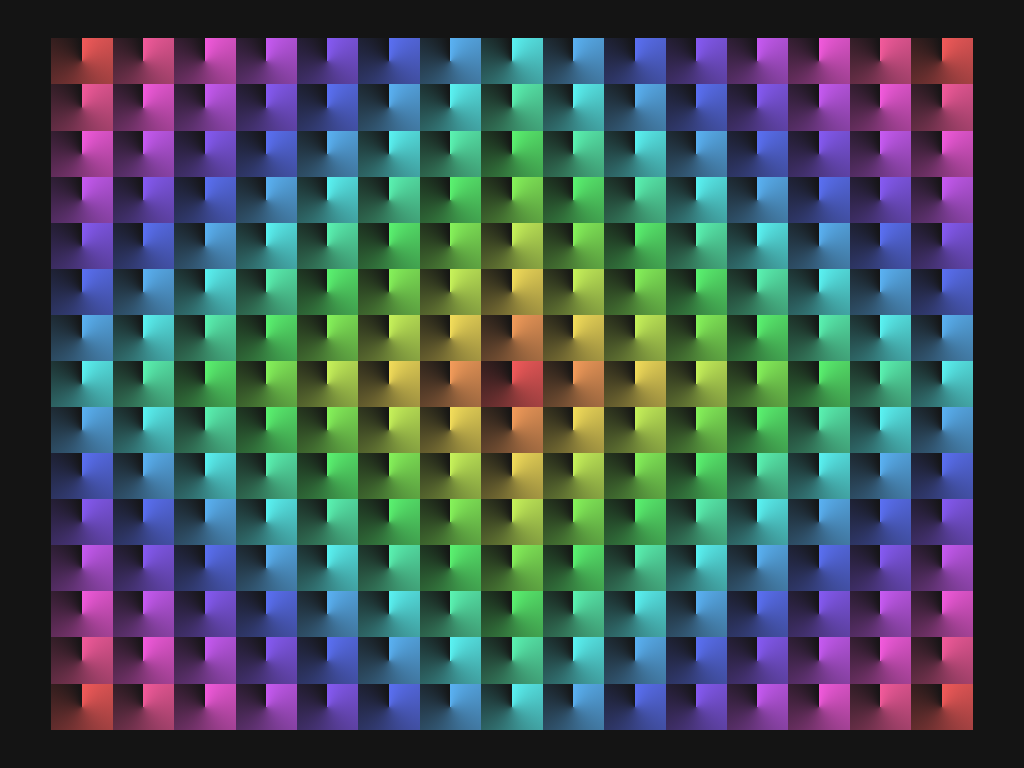

Write the HTML and CSS that draws this image.

<!-- file: index.html -->
<!DOCTYPE html>
<html lang="en" >
<head>
  <meta charset="UTF-8">
  <title>CodePen - In the 🌈🕑🌊 (pure CSS, Chromium only)</title>
  <script>const ID='lThey0mzTCE'</script><link rel="stylesheet" href="./style.css">
<script src="https://cdnjs.cloudflare.com/ajax/libs/prefixfree/1.0.7/prefixfree.min.js"></script>

</head>
<body>
<!-- partial:index.partial.html -->
<body style="--n: 15">
  <style>.cell:nth-of-type(15n + 1) { --i: 0 }
    .cell:nth-of-type(n + 1) { --j: 0 }.cell:nth-of-type(15n + 2) { --i: 1 }
    .cell:nth-of-type(n + 16) { --j: 1 }.cell:nth-of-type(15n + 3) { --i: 2 }
    .cell:nth-of-type(n + 31) { --j: 2 }.cell:nth-of-type(15n + 4) { --i: 3 }
    .cell:nth-of-type(n + 46) { --j: 3 }.cell:nth-of-type(15n + 5) { --i: 4 }
    .cell:nth-of-type(n + 61) { --j: 4 }.cell:nth-of-type(15n + 6) { --i: 5 }
    .cell:nth-of-type(n + 76) { --j: 5 }.cell:nth-of-type(15n + 7) { --i: 6 }
    .cell:nth-of-type(n + 91) { --j: 6 }.cell:nth-of-type(15n + 8) { --i: 7 }
    .cell:nth-of-type(n + 106) { --j: 7 }.cell:nth-of-type(15n + 9) { --i: 8 }
    .cell:nth-of-type(n + 121) { --j: 8 }.cell:nth-of-type(15n + 10) { --i: 9 }
    .cell:nth-of-type(n + 136) { --j: 9 }.cell:nth-of-type(15n + 11) { --i: 10 }
    .cell:nth-of-type(n + 151) { --j: 10 }.cell:nth-of-type(15n + 12) { --i: 11 }
    .cell:nth-of-type(n + 166) { --j: 11 }.cell:nth-of-type(15n + 13) { --i: 12 }
    .cell:nth-of-type(n + 181) { --j: 12 }.cell:nth-of-type(15n + 14) { --i: 13 }
    .cell:nth-of-type(n + 196) { --j: 13 }.cell:nth-of-type(15n + 15) { --i: 14 }
    .cell:nth-of-type(n + 211) { --j: 14 }
  </style>
  <div class="cell"></div>
  <div class="cell"></div>
  <div class="cell"></div>
  <div class="cell"></div>
  <div class="cell"></div>
  <div class="cell"></div>
  <div class="cell"></div>
  <div class="cell"></div>
  <div class="cell"></div>
  <div class="cell"></div>
  <div class="cell"></div>
  <div class="cell"></div>
  <div class="cell"></div>
  <div class="cell"></div>
  <div class="cell"></div>
  <div class="cell"></div>
  <div class="cell"></div>
  <div class="cell"></div>
  <div class="cell"></div>
  <div class="cell"></div>
  <div class="cell"></div>
  <div class="cell"></div>
  <div class="cell"></div>
  <div class="cell"></div>
  <div class="cell"></div>
  <div class="cell"></div>
  <div class="cell"></div>
  <div class="cell"></div>
  <div class="cell"></div>
  <div class="cell"></div>
  <div class="cell"></div>
  <div class="cell"></div>
  <div class="cell"></div>
  <div class="cell"></div>
  <div class="cell"></div>
  <div class="cell"></div>
  <div class="cell"></div>
  <div class="cell"></div>
  <div class="cell"></div>
  <div class="cell"></div>
  <div class="cell"></div>
  <div class="cell"></div>
  <div class="cell"></div>
  <div class="cell"></div>
  <div class="cell"></div>
  <div class="cell"></div>
  <div class="cell"></div>
  <div class="cell"></div>
  <div class="cell"></div>
  <div class="cell"></div>
  <div class="cell"></div>
  <div class="cell"></div>
  <div class="cell"></div>
  <div class="cell"></div>
  <div class="cell"></div>
  <div class="cell"></div>
  <div class="cell"></div>
  <div class="cell"></div>
  <div class="cell"></div>
  <div class="cell"></div>
  <div class="cell"></div>
  <div class="cell"></div>
  <div class="cell"></div>
  <div class="cell"></div>
  <div class="cell"></div>
  <div class="cell"></div>
  <div class="cell"></div>
  <div class="cell"></div>
  <div class="cell"></div>
  <div class="cell"></div>
  <div class="cell"></div>
  <div class="cell"></div>
  <div class="cell"></div>
  <div class="cell"></div>
  <div class="cell"></div>
  <div class="cell"></div>
  <div class="cell"></div>
  <div class="cell"></div>
  <div class="cell"></div>
  <div class="cell"></div>
  <div class="cell"></div>
  <div class="cell"></div>
  <div class="cell"></div>
  <div class="cell"></div>
  <div class="cell"></div>
  <div class="cell"></div>
  <div class="cell"></div>
  <div class="cell"></div>
  <div class="cell"></div>
  <div class="cell"></div>
  <div class="cell"></div>
  <div class="cell"></div>
  <div class="cell"></div>
  <div class="cell"></div>
  <div class="cell"></div>
  <div class="cell"></div>
  <div class="cell"></div>
  <div class="cell"></div>
  <div class="cell"></div>
  <div class="cell"></div>
  <div class="cell"></div>
  <div class="cell"></div>
  <div class="cell"></div>
  <div class="cell"></div>
  <div class="cell"></div>
  <div class="cell"></div>
  <div class="cell"></div>
  <div class="cell"></div>
  <div class="cell"></div>
  <div class="cell"></div>
  <div class="cell"></div>
  <div class="cell"></div>
  <div class="cell"></div>
  <div class="cell"></div>
  <div class="cell"></div>
  <div class="cell"></div>
  <div class="cell"></div>
  <div class="cell"></div>
  <div class="cell"></div>
  <div class="cell"></div>
  <div class="cell"></div>
  <div class="cell"></div>
  <div class="cell"></div>
  <div class="cell"></div>
  <div class="cell"></div>
  <div class="cell"></div>
  <div class="cell"></div>
  <div class="cell"></div>
  <div class="cell"></div>
  <div class="cell"></div>
  <div class="cell"></div>
  <div class="cell"></div>
  <div class="cell"></div>
  <div class="cell"></div>
  <div class="cell"></div>
  <div class="cell"></div>
  <div class="cell"></div>
  <div class="cell"></div>
  <div class="cell"></div>
  <div class="cell"></div>
  <div class="cell"></div>
  <div class="cell"></div>
  <div class="cell"></div>
  <div class="cell"></div>
  <div class="cell"></div>
  <div class="cell"></div>
  <div class="cell"></div>
  <div class="cell"></div>
  <div class="cell"></div>
  <div class="cell"></div>
  <div class="cell"></div>
  <div class="cell"></div>
  <div class="cell"></div>
  <div class="cell"></div>
  <div class="cell"></div>
  <div class="cell"></div>
  <div class="cell"></div>
  <div class="cell"></div>
  <div class="cell"></div>
  <div class="cell"></div>
  <div class="cell"></div>
  <div class="cell"></div>
  <div class="cell"></div>
  <div class="cell"></div>
  <div class="cell"></div>
  <div class="cell"></div>
  <div class="cell"></div>
  <div class="cell"></div>
  <div class="cell"></div>
  <div class="cell"></div>
  <div class="cell"></div>
  <div class="cell"></div>
  <div class="cell"></div>
  <div class="cell"></div>
  <div class="cell"></div>
  <div class="cell"></div>
  <div class="cell"></div>
  <div class="cell"></div>
  <div class="cell"></div>
  <div class="cell"></div>
  <div class="cell"></div>
  <div class="cell"></div>
  <div class="cell"></div>
  <div class="cell"></div>
  <div class="cell"></div>
  <div class="cell"></div>
  <div class="cell"></div>
  <div class="cell"></div>
  <div class="cell"></div>
  <div class="cell"></div>
  <div class="cell"></div>
  <div class="cell"></div>
  <div class="cell"></div>
  <div class="cell"></div>
  <div class="cell"></div>
  <div class="cell"></div>
  <div class="cell"></div>
  <div class="cell"></div>
  <div class="cell"></div>
  <div class="cell"></div>
  <div class="cell"></div>
  <div class="cell"></div>
  <div class="cell"></div>
  <div class="cell"></div>
  <div class="cell"></div>
  <div class="cell"></div>
  <div class="cell"></div>
  <div class="cell"></div>
  <div class="cell"></div>
  <div class="cell"></div>
  <div class="cell"></div>
  <div class="cell"></div>
  <div class="cell"></div>
  <div class="cell"></div>
  <div class="cell"></div>
  <div class="cell"></div>
  <div class="cell"></div>
  <div class="cell"></div>
  <div class="cell"></div>
  <div class="cell"></div>
  <div class="cell"></div>
  <div class="cell"></div>
  <div class="cell"></div>
  <div class="cell"></div>
  <div class="cell"></div>
</body>
<!-- partial -->
  <script src='https://codepen.io/thebabydino/pen/evPbxv.js'></script>
</body>
</html>


/* file: style.css */
#btn--yp {
  box-sizing: content-box;
  position: fixed;
  z-index: 9;
  bottom: 1em;
  right: 1em;
  border: solid 1em transparent;
  width: 4.625em;
  height: 3.25em;
  background: url(https://s3-us-west-2.amazonaws.com/s.cdpn.io/2017/icon-yp.svg) 50%/cover content-box;
  font: 16px/1.25 trebuchet ms, sans-serif;
  text-indent: 200vw;
  text-shadow: none;
  filter: grayscale(1) drop-shadow(0 0 1px #e8e0e0);
  transition: 0.5s;
  white-space: nowrap;
}
#btn--yp:before {
  box-sizing: inherit;
  position: absolute;
  left: 0;
  bottom: 100%;
  margin: 1em -0.5em;
  padding: 0.5em;
  width: 100%;
  border-radius: 5px;
  background: #e8e0e0;
  color: #000;
  text-align: center;
  text-decoration: none;
  text-indent: 0vw;
  white-space: normal;
  animation: float 1s ease-in-out infinite alternate;
  content: attr(data-txt);
}
#btn--yp:hover, #btn--yp:focus {
  outline: none;
  filter: grayscale(0) drop-shadow(0 0 1px crimson);
}

@keyframes float {
  to {
    transform: translateY(0.75em);
  }
}
@property --a {
  syntax: "<angle>";
  initial-value: 0deg;
  inherits: false;
}
body {
  display: grid;
  grid-template: repeat(var(--n), calc(90vh/var(--n)))/repeat(var(--n), calc(90vw/var(--n)));
  place-content: center;
  margin: 0;
  height: 100vh;
  background: #141414;
}

.cell {
  --m: calc(.5*(var(--n) - 1));
  --abs-i: max(var(--m) - var(--i), var(--i) - var(--m));
  --abs-j: max(var(--m) - var(--j), var(--j) - var(--m));
  --prg: calc(.5*(var(--abs-i) + var(--abs-j))/var(--m));
  background: conic-gradient(from var(--a, 0deg), hsl(calc(var(--prg)*1turn - var(--a)), 85%, 65%), transparent);
  animation: a 2s linear calc((var(--prg) - 1)*2s) infinite;
}

@keyframes a {
  to {
    --a: 1turn ;
  }
}